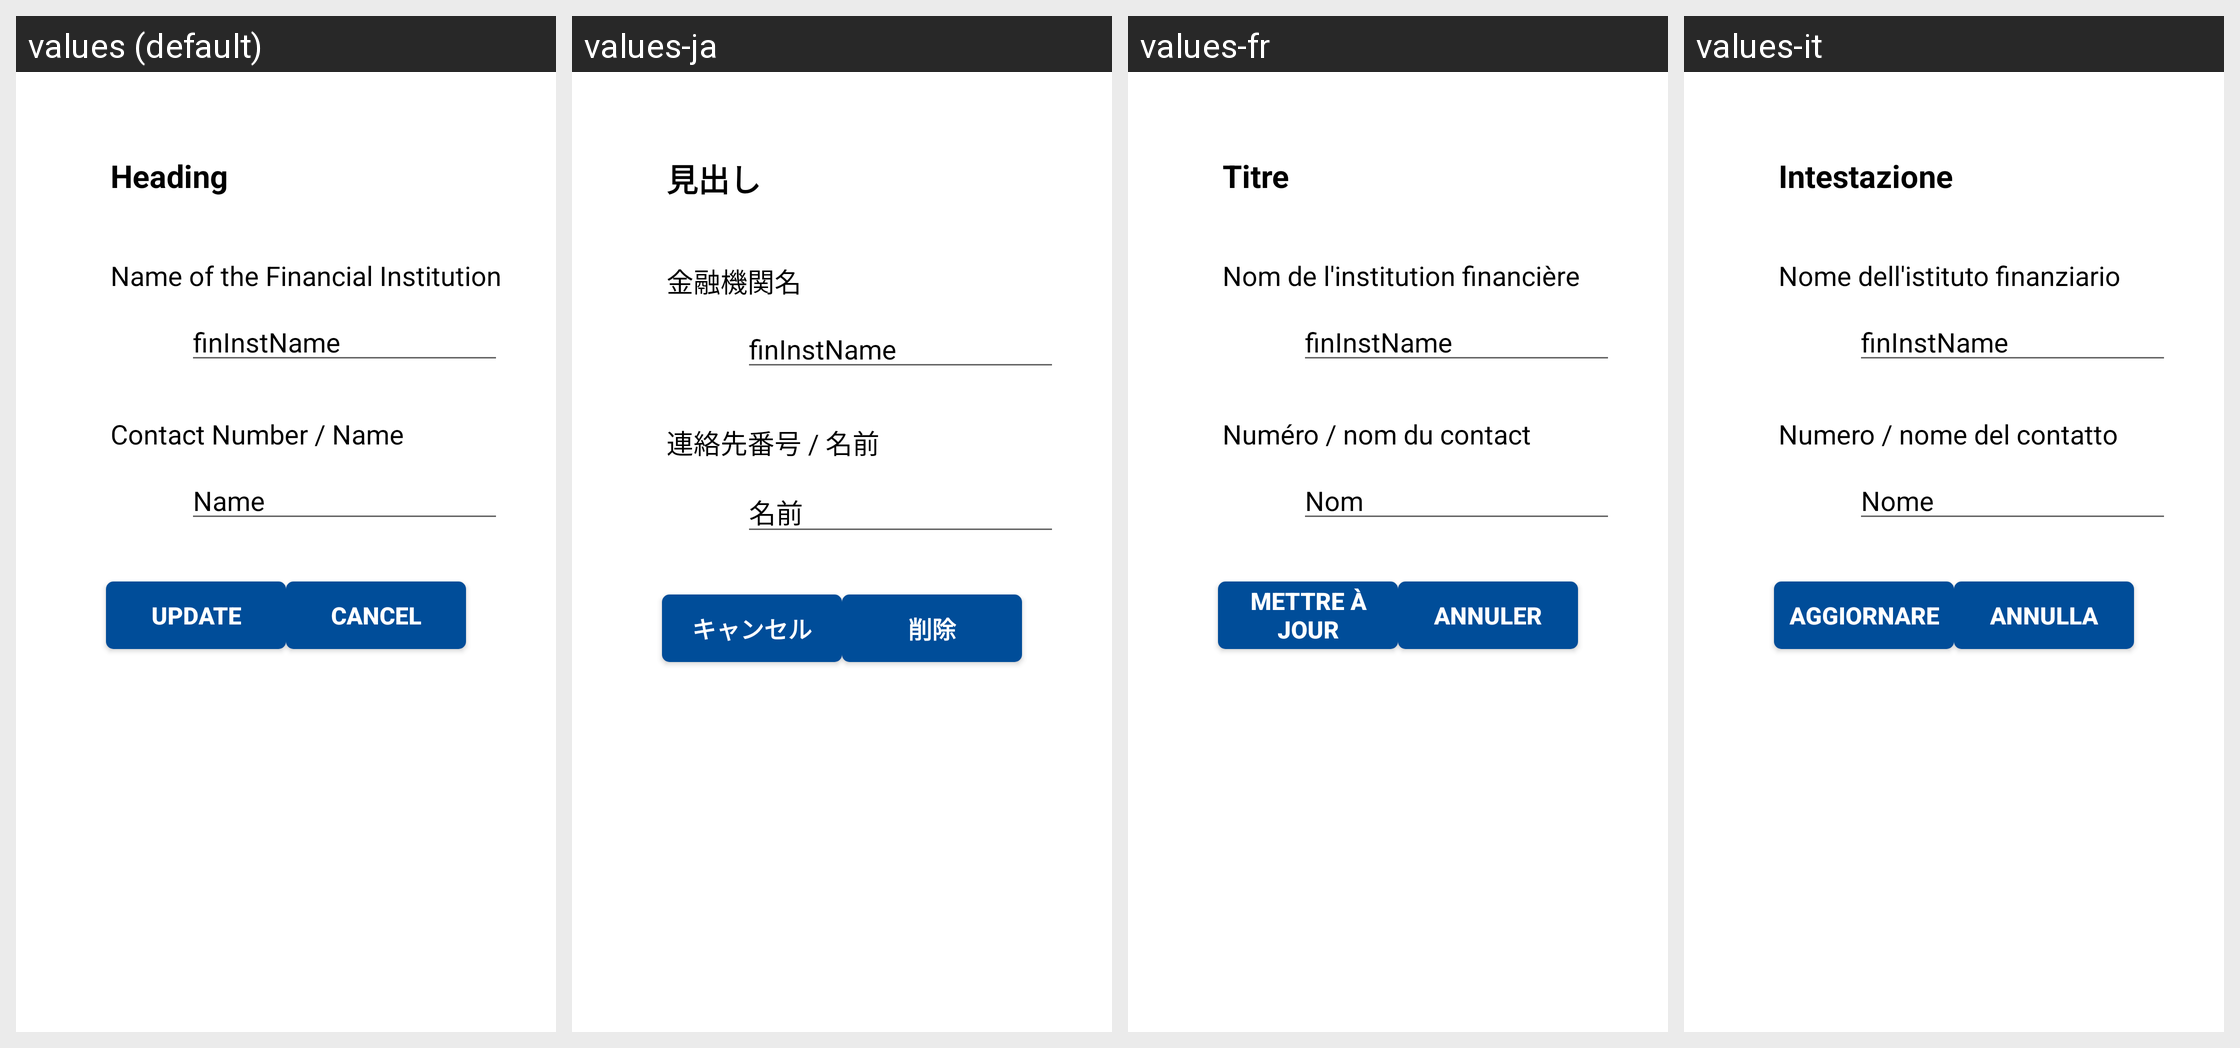

This grid shows one Android layout under several languages. Give, for every string resource on the screen, its name, the default text and each shown locale's text.
Android screen res/layout/activity_update_s_m_s_list.xml rendered under 4 locales, left to right: values (default), values-ja, values-fr, values-it. Device: Nexus 5 (rendered at 1080×1920; each locale shown at half size, 540×960, under a caption strip naming it); theme AppTheme.
Other locales in the repository, not shown: values-en, values-hi, values-ko, values-nl, values-si, values-ta, values-zh.
Strings drawn on this screen, with the default value and each locale's value (text and hints the layout hard-codes, and strings that could not be matched under every locale, appear in the picture but are not listed):

Heading
  values: Heading
  values-ja: 見出し
  values-fr: Titre
  values-it: Intestazione

Institute
  values: Name of the Financial Institution
  values-ja: 金融機関名
  values-fr: Nom de l'institution financière
  values-it: Nome dell'istituto finanziario

finInstName
  values: finInstName
  values-ja: finInstName
  values-fr: finInstName
  values-it: finInstName

ContactNoName
  values: Contact Number / Name
  values-ja: 連絡先番号 / 名前
  values-fr: Numéro / nom du contact
  values-it: Numero / nome del contatto

UpdateSMSListName
  values: Name
  values-ja: 名前
  values-fr: Nom
  values-it: Nome

UpdateBTN
  values: Update
  values-ja: キャンセル
  values-fr: Mettre à jour
  values-it: Aggiornare

CancelBTN
  values: Cancel
  values-ja: 削除
  values-fr: Annuler
  values-it: Annulla
